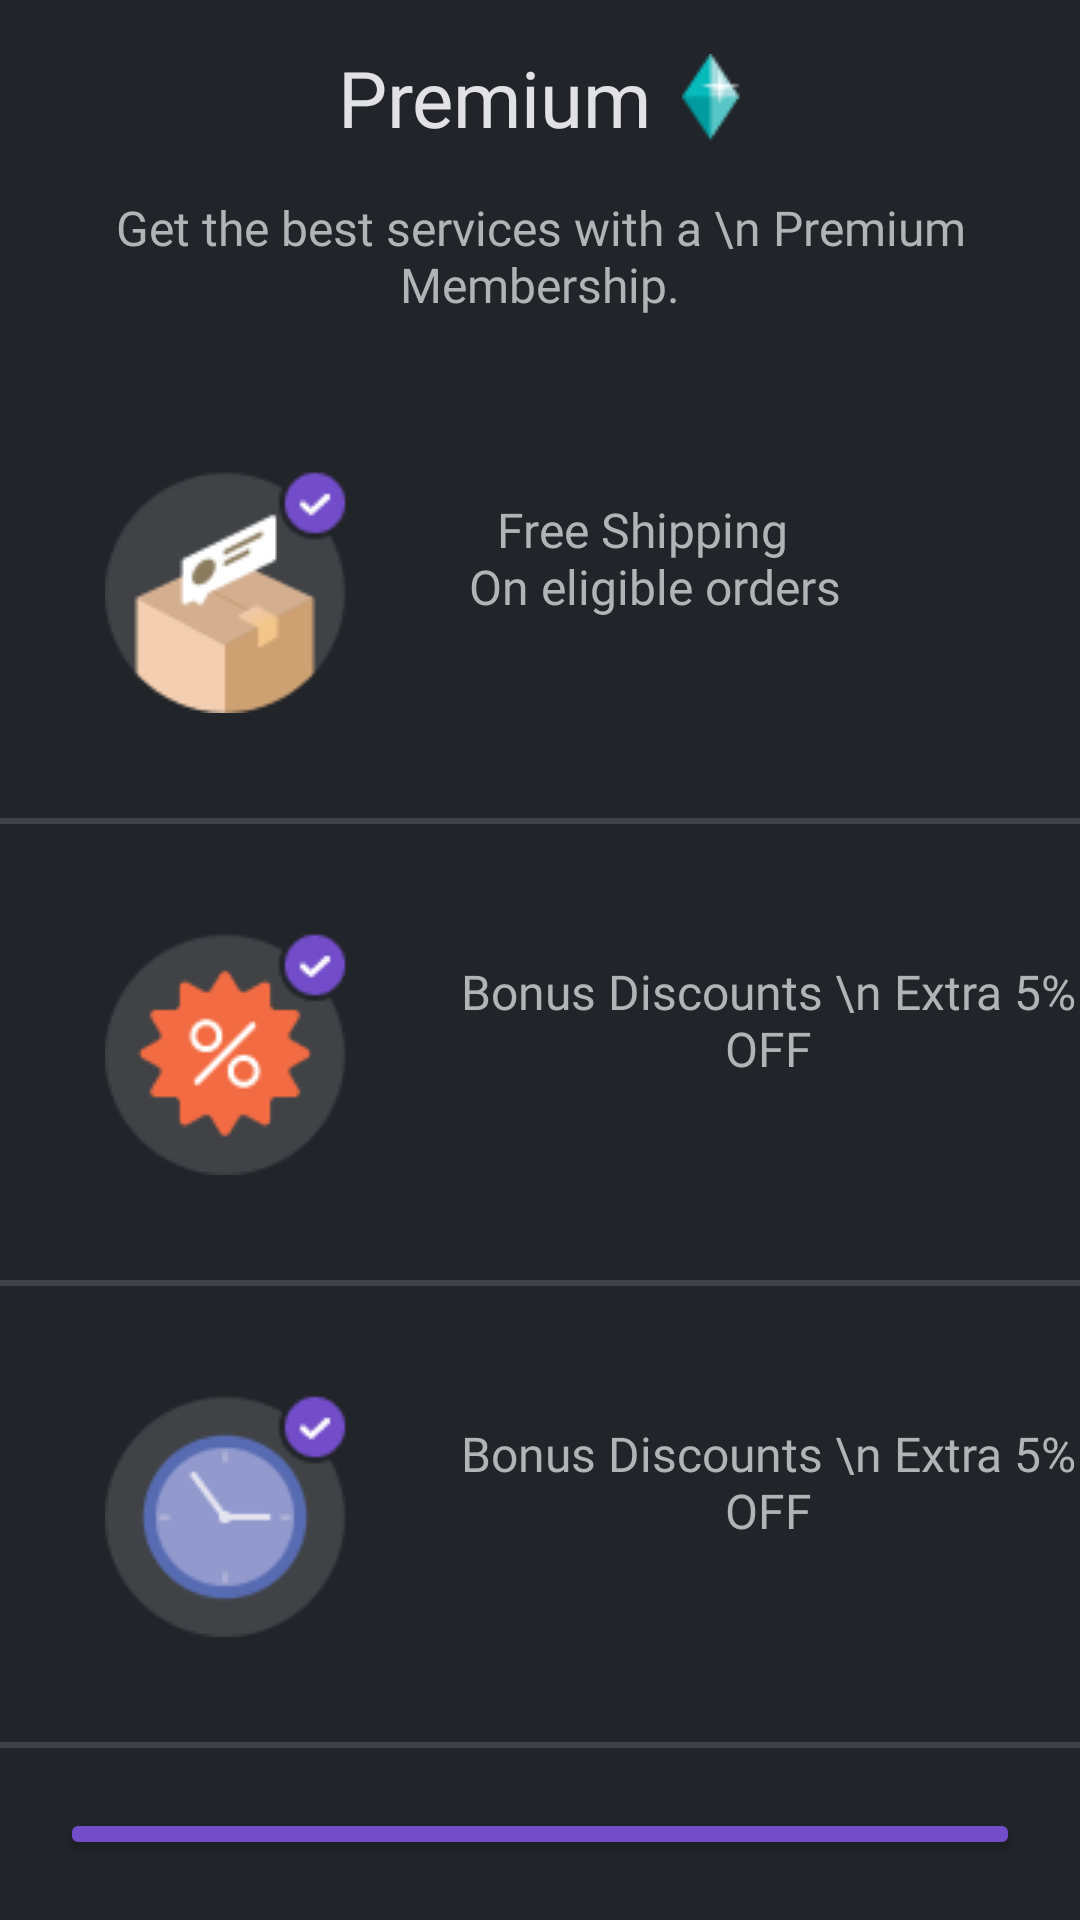

Android layout source for this screen:
<!-- AndroidManifest.xml: application theme Theme.AndroidLayout -->
<!-- res/layout/activity_premium.xml -->
<?xml version="1.0" encoding="utf-8"?>
<RelativeLayout xmlns:android="http://schemas.android.com/apk/res/android"
    xmlns:app="http://schemas.android.com/apk/res-auto"
    xmlns:tools="http://schemas.android.com/tools"
    android:layout_width="match_parent"
    android:layout_height="match_parent"
    tools:context=".RelativeLayout.Premium"
    android:background="#212529">

    <TextView
        android:id="@+id/premium"
        android:layout_width="wrap_content"
        android:layout_height="wrap_content"
        android:layout_centerHorizontal="true"
        android:text="Premium"
        android:textSize="26sp"
        android:textColor="#E2E2E4"
        android:layout_marginTop="15dp"
        android:drawableEnd="@drawable/small_diamond"
        android:drawablePadding="10dp"
        android:fontFamily="@font/manrope_extrabold"/>

    <TextView
        android:id="@+id/premium_text"
        android:layout_width="wrap_content"
        android:layout_height="wrap_content"
        android:text="Get the best services with a \n Premium Membership."
        android:textColor="#B2B3B4"
        android:textSize="16sp"
        android:fontFamily="@font/manrope_semibold"
        android:gravity="center"
        android:layout_below="@id/premium"
        android:layout_centerHorizontal="true"
        android:layout_margin="15dp"/>

        <ImageView
            android:id="@+id/box"
            android:layout_width="wrap_content"
            android:layout_height="wrap_content"
            android:layout_margin="35dp"
            android:layout_below="@id/premium_text"
            android:src="@drawable/box" />

    <TextView
        android:id="@+id/free_shipping"
        android:layout_width="wrap_content"
        android:layout_height="wrap_content"
        android:layout_toEndOf="@id/box"
        android:layout_below="@id/premium_text"
        android:layout_marginTop="45dp"
        android:text="@string/pre_1"
        android:gravity="center"
        android:textColor="#B2B3B4"
        android:fontFamily="@font/manrope_semibold"
        android:textSize="16sp" />

    <View
        android:id="@+id/line1"
        android:layout_width="match_parent"
        android:layout_height="2dp"
        android:background="#3E4246"
        android:layout_below="@id/box"/>

    <ImageView
        android:id="@+id/bonus"
        android:layout_width="wrap_content"
        android:layout_height="wrap_content"
        android:layout_margin="35dp"
        android:layout_below="@id/line1"
        android:src="@drawable/discount" />

    <TextView
        android:id="@+id/bonus_discounts"
        android:layout_width="wrap_content"
        android:layout_height="wrap_content"
        android:layout_toEndOf="@id/box"
        android:layout_below="@id/line1"
        android:layout_marginTop="45dp"
        android:text="Bonus Discounts \n Extra 5% OFF"
        android:gravity="center"
        android:textColor="#B2B3B4"
        android:fontFamily="@font/manrope_semibold"
        android:textSize="16sp" />

    <View
        android:id="@+id/line2"
        android:layout_width="match_parent"
        android:layout_height="2dp"
        android:background="#3E4246"
        android:layout_below="@id/bonus"/>

    <ImageView
        android:id="@+id/early_sale"
        android:layout_width="wrap_content"
        android:layout_height="wrap_content"
        android:layout_margin="35dp"
        android:layout_below="@id/line2"
        android:src="@drawable/earlysale" />

    <TextView
        android:id="@+id/early_sale_txt"
        android:layout_width="wrap_content"
        android:layout_height="wrap_content"
        android:layout_toEndOf="@id/box"
        android:layout_below="@id/line2"
        android:layout_marginTop="45dp"
        android:text="Bonus Discounts \n Extra 5% OFF"
        android:gravity="center"
        android:textColor="#B2B3B4"
        android:fontFamily="@font/manrope_semibold"
        android:textSize="16sp" />

    <View
        android:id="@+id/line3"
        android:layout_width="match_parent"
        android:layout_height="2dp"
        android:background="#3E4246"
        android:layout_below="@id/early_sale"/>

    <Button
        android:id="@+id/continue_btn"
        android:layout_width="match_parent"
        android:layout_height="wrap_content"
        android:layout_below="@id/line3"
        android:text="Continue"
        android:layout_margin="20dp"
        android:textSize="16sp"
        android:fontFamily="@font/manrope_extrabold"
        android:backgroundTint="#734CC9"/>

    <TextView
        android:layout_width="wrap_content"
        android:layout_height="wrap_content"
        android:text="Learn more"
        android:textSize="16sp"
        android:fontFamily="@font/manrope_semibold"
        android:textColor="#78AAF4"
        android:layout_below="@id/continue_btn"
        android:layout_centerHorizontal="true"/>

</RelativeLayout>
<!-- resources referenced by this layout -->
<resources>
  <!-- drawable box: png bitmap (drawable, 4787 bytes) -->
  <!-- drawable discount: png bitmap (drawable, 4868 bytes) -->
  <!-- drawable earlysale: png bitmap (drawable, 4754 bytes) -->
  <!-- drawable small_diamond: png bitmap (drawable, 792 bytes) -->
  <string name="pre_1">Free Shipping \n  On eligible orders</string>
  <style name="Theme.AndroidLayout" parent="Base.Theme.AndroidLayout" />
  <style name="Base.Theme.AndroidLayout" parent="Theme.Material3.DayNight.NoActionBar">
          
          
      </style>
</resources>
